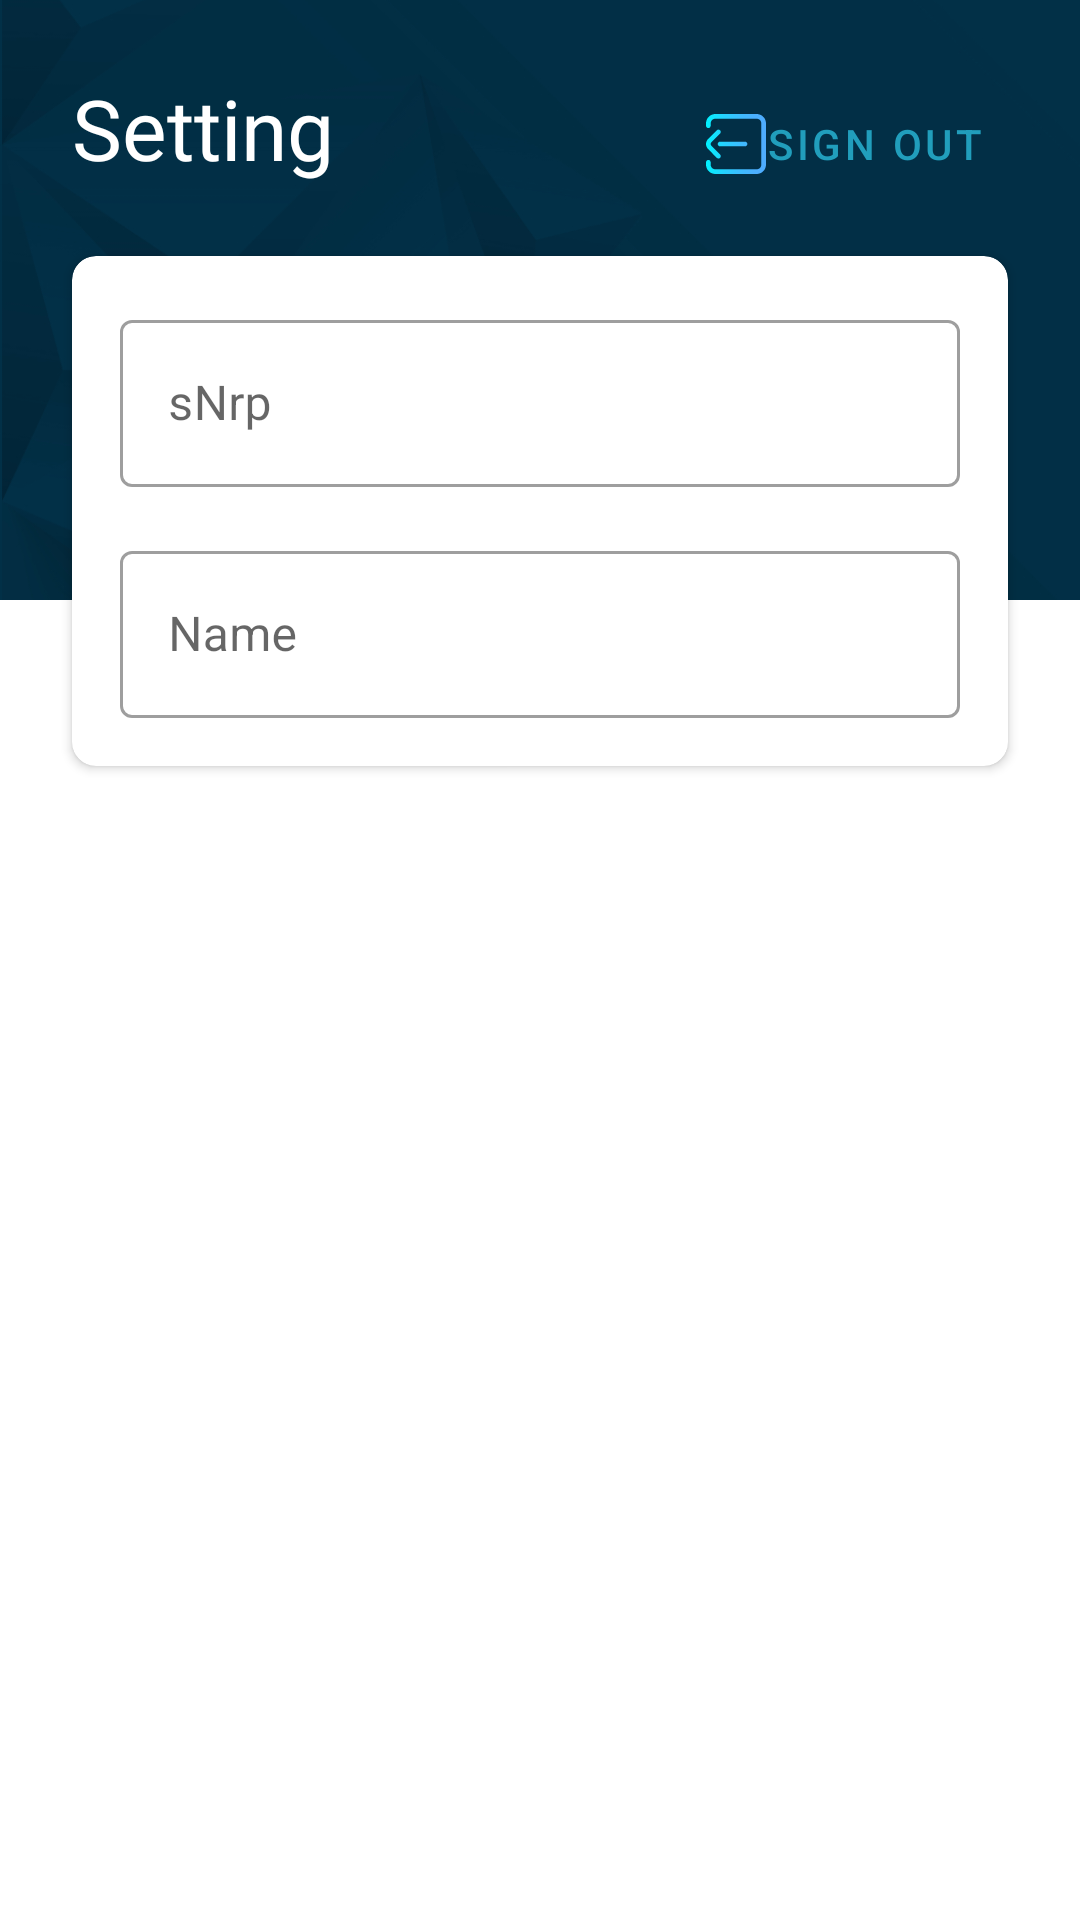

This screen was rendered from an Android layout file. Write that file and the resources it references.
<!-- AndroidManifest.xml: application theme AppTheme -->
<!-- res/layout/fragment_setting.xml -->
<?xml version="1.0" encoding="utf-8"?>
<FrameLayout xmlns:android="http://schemas.android.com/apk/res/android"
    xmlns:app="http://schemas.android.com/apk/res-auto"
    xmlns:tools="http://schemas.android.com/tools"
    android:layout_width="match_parent"
    android:layout_height="match_parent"
    tools:context=".SettingFragment">

    <androidx.constraintlayout.widget.ConstraintLayout
        android:layout_width="match_parent"
        android:layout_height="match_parent">

        <ImageView
            android:id="@+id/imageView3"
            android:layout_width="wrap_content"
            android:layout_height="200dp"
            android:scaleType="centerCrop"
            android:src="@drawable/bg"
            app:layout_constraintEnd_toEndOf="parent"
            app:layout_constraintStart_toStartOf="parent"
            app:layout_constraintTop_toTopOf="parent" />

        <TextView
            android:id="@+id/textView4"
            android:layout_width="wrap_content"
            android:layout_height="wrap_content"
            android:layout_marginStart="24dp"
            android:layout_marginTop="24dp"
            android:text="Setting"
            android:textAppearance="@style/TextHeading1"
            android:textColor="@color/colorWhite"
            app:layout_constraintStart_toStartOf="parent"
            app:layout_constraintTop_toTopOf="@+id/imageView3" />

        <Button
            android:id="@+id/btnSignOut"
            style="@style/Widget.MaterialComponents.Button.TextButton"
            android:layout_width="wrap_content"
            android:layout_height="wrap_content"
            android:layout_marginTop="24dp"
            android:layout_marginEnd="24dp"
            android:drawableLeft="@drawable/ic_log_out"
            android:text="Sign Out"
            app:layout_constraintEnd_toEndOf="parent"
            app:layout_constraintTop_toTopOf="parent" />

        <androidx.cardview.widget.CardView
            android:layout_width="match_parent"
            android:layout_height="wrap_content"
            android:layout_marginStart="24dp"
            android:layout_marginTop="24dp"
            android:layout_marginEnd="24dp"
            app:cardCornerRadius="8dp"
            app:layout_constraintEnd_toEndOf="parent"
            app:layout_constraintStart_toStartOf="parent"
            app:layout_constraintTop_toBottomOf="@+id/textView4">

            <androidx.constraintlayout.widget.ConstraintLayout
                android:layout_width="match_parent"
                android:layout_height="match_parent">

                <com.google.android.material.textfield.TextInputLayout
                    android:id="@+id/textInputLayout3"
                    style="@style/Widget.MaterialComponents.TextInputLayout.OutlinedBox"
                    android:layout_width="match_parent"
                    android:layout_height="wrap_content"
                    android:layout_marginStart="16dp"
                    android:layout_marginTop="16dp"
                    android:layout_marginEnd="16dp"
                    android:hint="@string/nrp"
                    app:hintAnimationEnabled="true"
                    app:hintEnabled="true"
                    app:layout_constraintEnd_toEndOf="parent"
                    app:layout_constraintStart_toStartOf="parent"
                    app:layout_constraintTop_toTopOf="parent">

                    <com.google.android.material.textfield.TextInputEditText
                        android:id="@+id/txtNrp"
                        android:layout_width="match_parent"
                        android:layout_height="wrap_content"
                        android:enabled="false" />
                </com.google.android.material.textfield.TextInputLayout>

                <com.google.android.material.textfield.TextInputLayout
                    style="@style/Widget.MaterialComponents.TextInputLayout.OutlinedBox"
                    android:layout_width="match_parent"
                    android:layout_height="wrap_content"
                    android:layout_marginStart="16dp"
                    android:layout_marginTop="16dp"
                    android:layout_marginEnd="16dp"
                    android:layout_marginBottom="16dp"
                    android:hint="@string/name"
                    app:hintAnimationEnabled="true"
                    app:hintEnabled="true"
                    app:layout_constraintBottom_toBottomOf="parent"
                    app:layout_constraintEnd_toEndOf="parent"
                    app:layout_constraintStart_toStartOf="parent"
                    app:layout_constraintTop_toBottomOf="@+id/textInputLayout3">

                    <com.google.android.material.textfield.TextInputEditText
                        android:id="@+id/txtName"
                        android:layout_width="match_parent"
                        android:layout_height="wrap_content"
                        android:enabled="false" />
                </com.google.android.material.textfield.TextInputLayout>
            </androidx.constraintlayout.widget.ConstraintLayout>
        </androidx.cardview.widget.CardView>
    </androidx.constraintlayout.widget.ConstraintLayout>
</FrameLayout>
<!-- resources referenced by this layout -->
<resources>
  <color name="colorWhite">#FFFFFF</color>
  <!-- drawable bg: jpg bitmap (drawable-v24, 70716 bytes) -->
  <!-- drawable ic_log_out (drawable) -->
  <vector android:height="20dp" android:viewportHeight="512"
      android:viewportWidth="512" android:width="20dp"
      xmlns:aapt="http://schemas.android.com/aapt" xmlns:android="http://schemas.android.com/apk/res/android">
      <path android:pathData="M432,512H80c-44.112,0 -80,-35.888 -80,-80v-20c0,-11.046 8.954,-20 20,-20s20,8.954 20,20v20c0,22.056 17.944,40 40,40h352c22.056,0 40,-17.944 40,-40V80c0,-22.056 -17.944,-40 -40,-40H80c-22.056,0 -40,17.944 -40,40v20c0,11.046 -8.954,20 -20,20s-20,-8.954 -20,-20V80C0,35.888 35.888,0 80,0h352c44.112,0 80,35.888 80,80v352C512,476.112 476.112,512 432,512zM120.006,374.276c7.885,-7.735 8.006,-20.398 0.27,-28.283l-74.284,-75.716c-0.044,-0.045 -0.089,-0.091 -0.134,-0.136c-7.798,-7.798 -7.798,-20.486 0.041,-28.325l74.284,-74.716c7.788,-7.833 7.751,-20.496 -0.082,-28.284c-7.833,-7.787 -20.496,-7.75 -28.284,0.082l-74.243,74.675c-23.37,23.37 -23.395,61.379 -0.073,84.779l74.223,75.653c3.917,3.992 9.095,5.994 14.277,5.994C111.055,380 116.114,378.096 120.006,374.276zM353,256c0,-11.046 -8.954,-20 -20,-20H120c-11.046,0 -20,8.954 -20,20c0,11.046 8.954,20 20,20h213C344.046,276 353,267.046 353,256z">
          <aapt:attr name="android:fillColor">
              <gradient android:endX="512" android:endY="256"
                  android:startX="0" android:startY="256" android:type="linear">
                  <item android:color="#FF00F2FE" android:offset="0"/>
                  <item android:color="#FF03EFFE" android:offset="0.021"/>
                  <item android:color="#FF24D2FE" android:offset="0.293"/>
                  <item android:color="#FF3CBDFE" android:offset="0.554"/>
                  <item android:color="#FF4AB0FE" android:offset="0.796"/>
                  <item android:color="#FF4FACFE" android:offset="1"/>
              </gradient>
          </aapt:attr>
      </path>
  </vector>
  <string name="name">Name</string>
  <string name="nrp">sNrp</string>
  <style name="TextHeading1" parent="Widget.MaterialComponents.TextView">
          <item name="android:fontFamily">@font/montserrat_bold</item>
          <item name="android:textSize">28sp</item>
      </style>
  <style name="AppTheme" parent="Theme.MaterialComponents.Light.NoActionBar">
          
          <item name="colorPrimary">@color/colorPrimary</item>
          <item name="colorPrimaryDark">@color/colorPrimaryDark</item>
          <item name="colorAccent">@color/colorAccent</item>
      </style>
  <color name="colorPrimary">#219EBC</color>
  <color name="colorPrimaryDark">#023047</color>
  <color name="colorAccent">#FFB703</color>
</resources>
